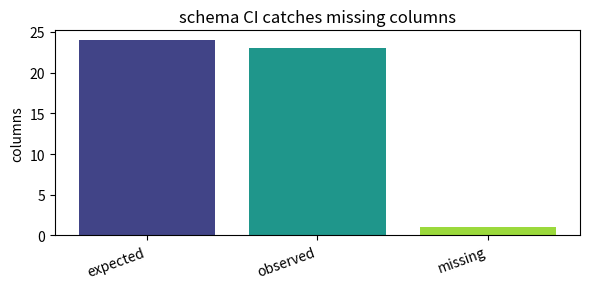
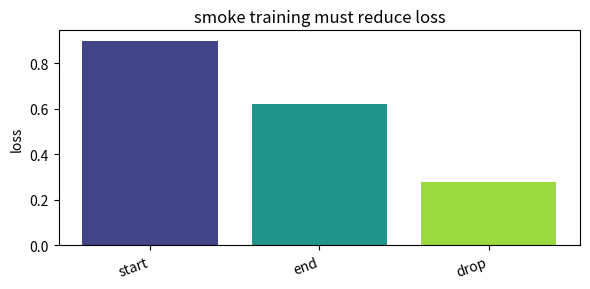
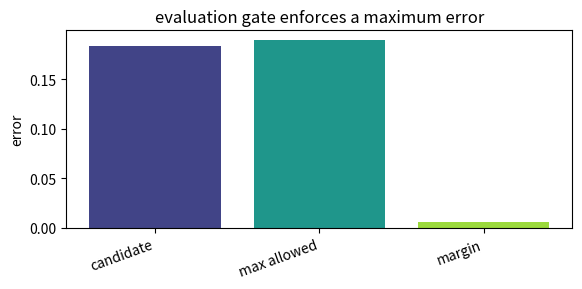
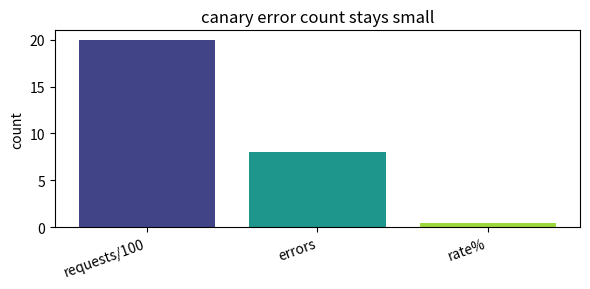
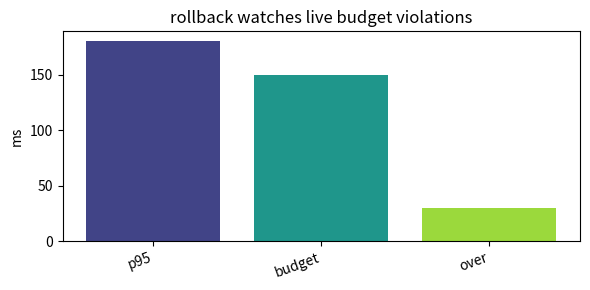

Recreate these plots in Python, in order.
import numpy as np, matplotlib.pyplot as plt, math, itertools
np.random.seed(0)
def bar_values(labels, values, title, ylabel='value'):
    x=np.arange(len(labels)); plt.figure(figsize=(6,3)); plt.bar(x, values, color=plt.cm.viridis(np.linspace(0.2,0.85,len(labels))))
    plt.xticks(x, labels, rotation=20, ha='right'); plt.ylabel(ylabel); plt.title(title); plt.tight_layout()
def line_values(x, y, title, xlabel='x', ylabel='value'):
    plt.figure(figsize=(6,3)); plt.plot(x, y, '-o', ms=4); plt.xlabel(xlabel); plt.ylabel(ylabel); plt.title(title); plt.tight_layout()
print('setup ok')

# 1) schema CI catches missing columns
labels=['expected', 'observed', 'missing']
values=np.array([24.0, 23.0, 1.0])
bar_values(labels, values, 'schema CI catches missing columns', 'columns')

assert values[0]-values[1]==values[2]

# 2) smoke training must reduce loss
labels=['start', 'end', 'drop']
values=np.array([0.9, 0.62, 0.28])
bar_values(labels, values, 'smoke training must reduce loss', 'loss')

assert abs((values[0]-values[1])-values[2])<1e-9

# 3) evaluation gate enforces a maximum error
labels=['candidate', 'max allowed', 'margin']
values=np.array([0.184, 0.19, 0.006])
bar_values(labels, values, 'evaluation gate enforces a maximum error', 'error')

assert values[0] < values[1]

# 4) canary error count stays small
labels=['requests/100', 'errors', 'rate%']
values=np.array([20.0, 8.0, 0.4])
bar_values(labels, values, 'canary error count stays small', 'count')

assert values[1]==8

# 5) rollback watches live budget violations
labels=['p95', 'budget', 'over']
values=np.array([180.0, 150.0, 30.0])
bar_values(labels, values, 'rollback watches live budget violations', 'ms')

assert values[0]-values[1]==values[2]
